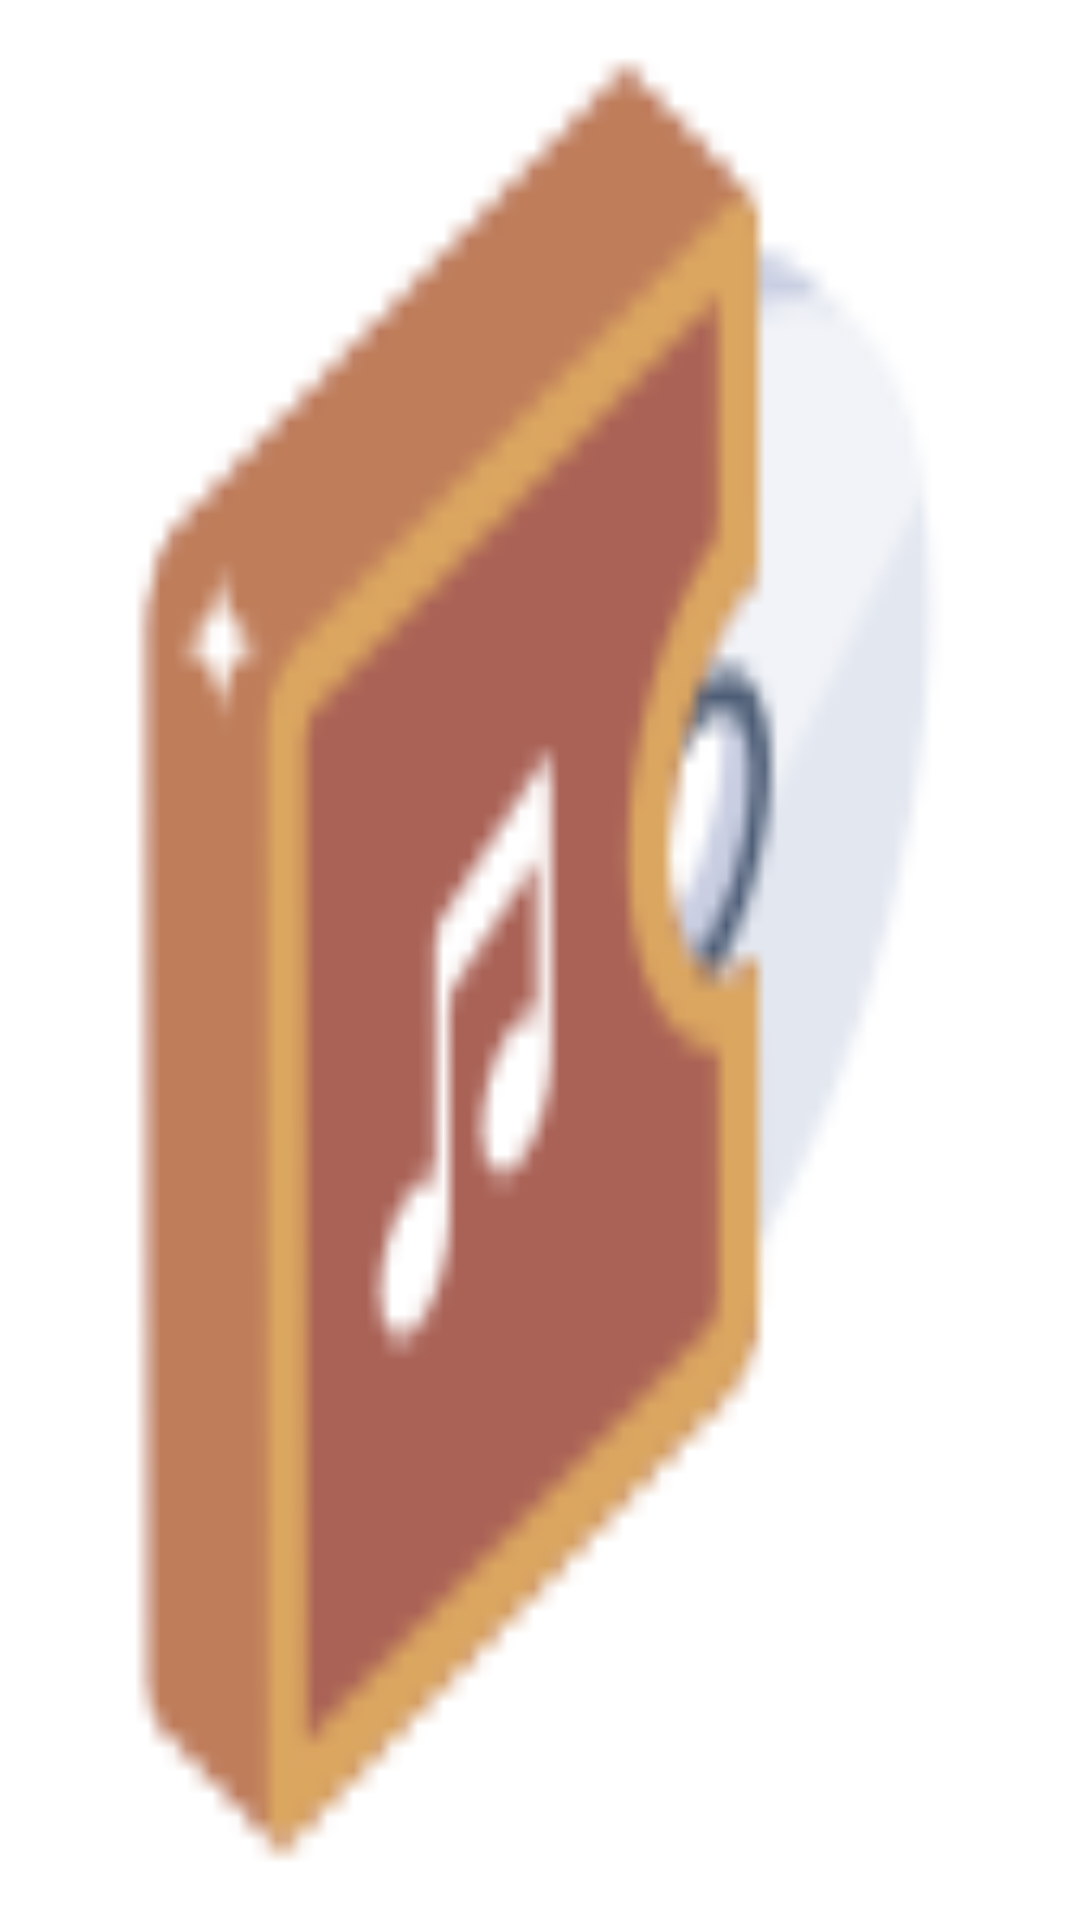

Here is an Android app screen rendered from its layout file. Give the layout XML and the strings, colors and styles it references.
<!-- AndroidManifest.xml: application theme Theme.SuperReproductorMusica -->
<!-- res/layout/music.xml -->
<?xml version="1.0" encoding="utf-8"?>
<LinearLayout xmlns:android="http://schemas.android.com/apk/res/android"
    xmlns:app="http://schemas.android.com/apk/res-auto"
    android:id="@+id/music_item_linerearL"
    android:layout_width="200dp"
    android:layout_height="200dp"
    android:background="@mipmap/disck"
    android:gravity="center"
    android:orientation="vertical">

    <LinearLayout
        android:id="@+id/music_item_lyimage"
        android:layout_width="180dp"
        android:layout_height="180dp"
        android:layout_weight="1"
        android:gravity="bottom"
        android:orientation="horizontal">

        <TextView
            android:id="@+id/tvm_name"
            android:layout_width="wrap_content"
            android:layout_height="wrap_content"
            android:layout_weight="1"
            android:fontFamily="@font/advent_pro_thin"
            android:gravity="center"
            android:text="TextView"
            android:textColor="#FFFFFF"
            android:textSize="24sp"
            android:textStyle="bold" />
        
            </LinearLayout>

        </LinearLayout>
<!-- resources referenced by this layout -->
<resources>
  <!-- mipmap disck: png bitmap (mipmap-hdpi, 3287 bytes) -->
  <style name="Theme.SuperReproductorMusica" parent="Theme.MaterialComponents.DayNight.DarkActionBar">
          
          <item name="colorPrimary">@color/purple_500</item>
          <item name="colorPrimaryVariant">@color/purple_700</item>
          <item name="colorOnPrimary">@color/white</item>
          
          <item name="colorSecondary">@color/teal_200</item>
          <item name="colorSecondaryVariant">@color/teal_700</item>
          <item name="colorOnSecondary">@color/black</item>
          
          <item name="android:statusBarColor" tools:targetApi="21">?attr/colorPrimaryVariant</item>
          
      </style>
  <!-- not gathered from this repository: default colours our renderer supplied (Android Studio template values) -->
  <color name="purple_500">#FF6200EE</color>
  <color name="purple_700">#FF3700B3</color>
  <color name="teal_200">#FF03DAC5</color>
  <color name="teal_700">#FF018786</color>
  <color name="black">#FF000000</color>
  <color name="white">#FFFFFFFF</color>
</resources>
